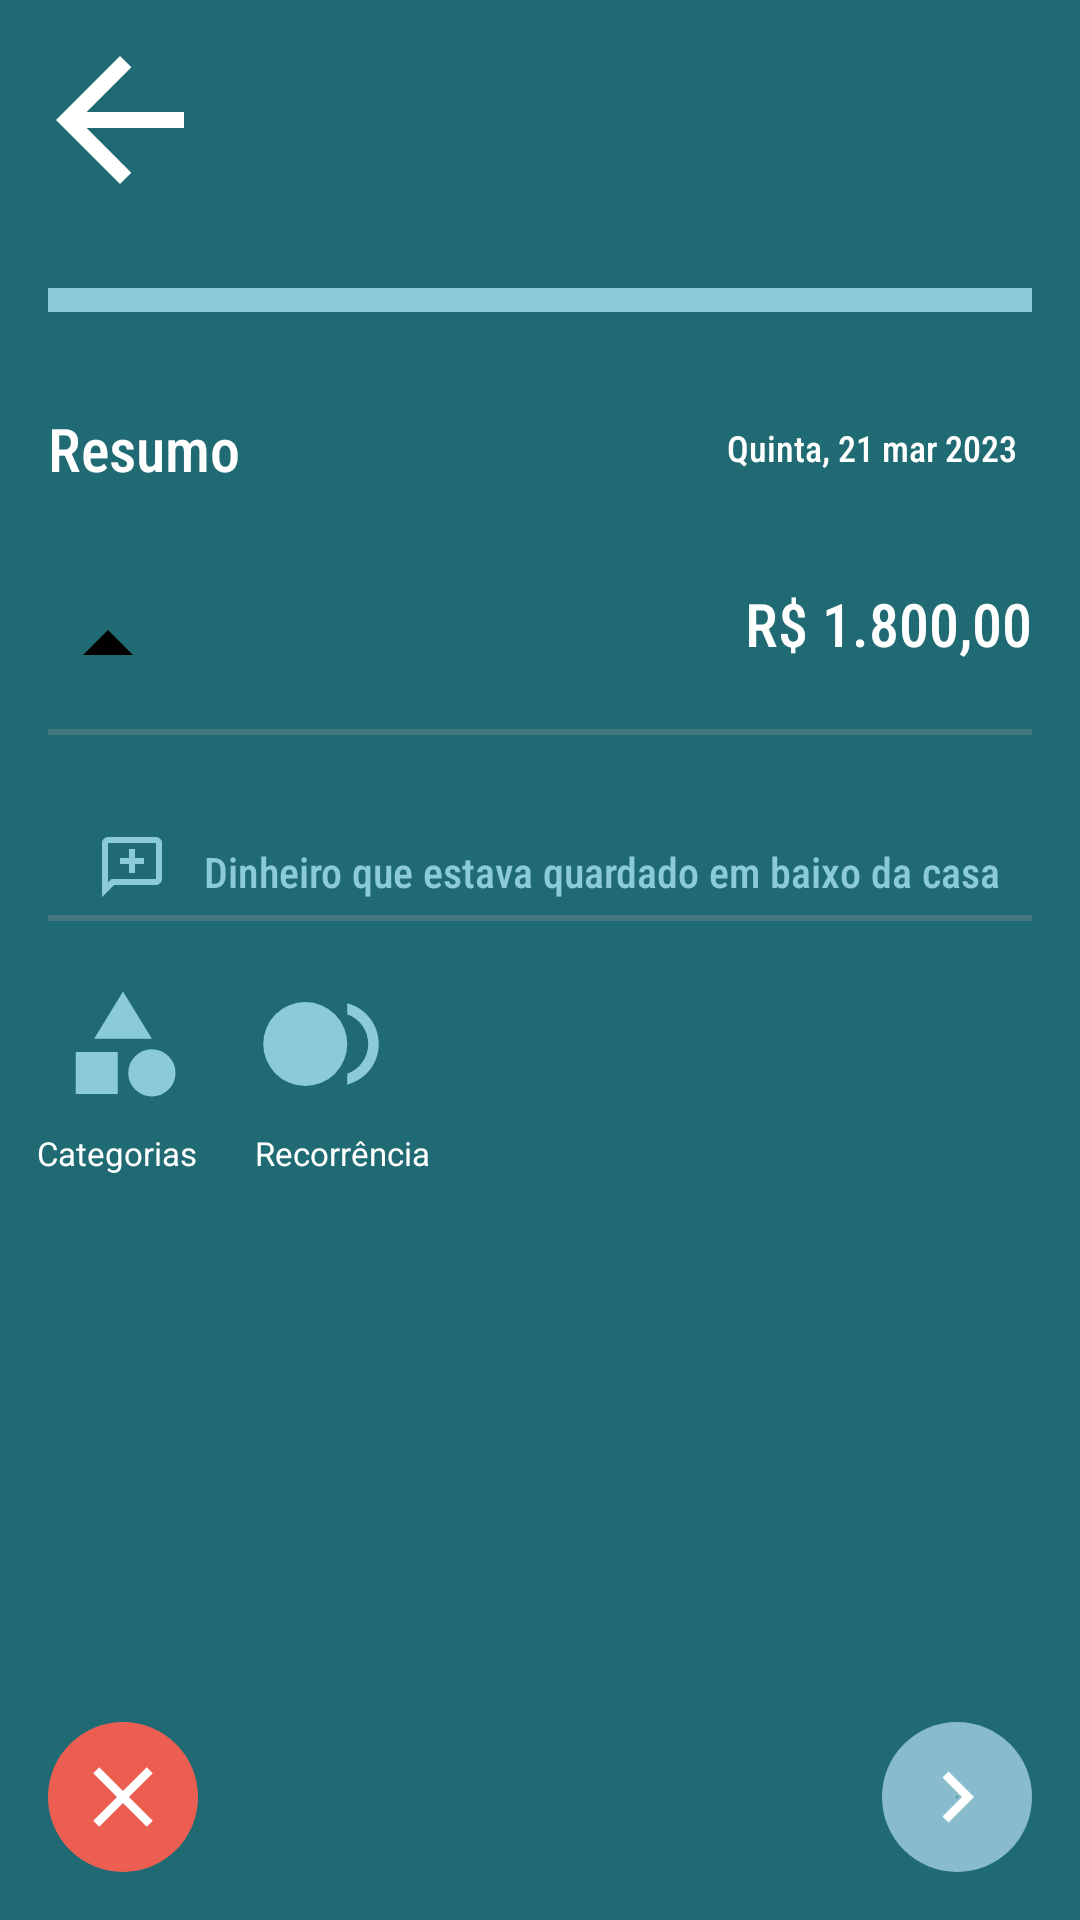

Produce the Android XML layout that renders to this screen, including the resource entries it uses.
<!-- AndroidManifest.xml: application theme Theme.EasyFinancing -->
<!-- res/layout/activity_main.xml -->
<?xml version="1.0" encoding="utf-8"?>
<RelativeLayout xmlns:android="http://schemas.android.com/apk/res/android"
    xmlns:app="http://schemas.android.com/apk/res-auto"
    xmlns:tools="http://schemas.android.com/tools"
    android:id="@+id/main"
    android:layout_width="match_parent"
    android:layout_height="match_parent"
    android:background="@color/green_blue_dark"
    tools:context=".ui.MainActivity">

    <ImageButton
        android:id="@+id/image_arrow_back"
        android:layout_width="64dp"
        android:layout_height="64dp"
        android:layout_margin="8dp"
        android:background="@null"
        android:src="@drawable/ic_arrow_back"
        android:contentDescription="@string/submit_left"/>

    <View
        android:id="@+id/view_barra"
        android:layout_width="match_parent"
        android:layout_height="8dp"
        android:layout_below="@+id/image_arrow_back"
        android:layout_marginStart="16dp"
        android:layout_marginTop="16dp"
        android:layout_marginEnd="16dp"
        android:background="@color/blue_light" />

    <TextView
        android:id="@+id/text_resumo"
        android:layout_width="wrap_content"
        android:layout_height="wrap_content"
        android:layout_below="@+id/view_barra"
        android:layout_marginStart="16dp"
        android:layout_marginTop="32dp"
        android:fontFamily="sans-serif-condensed-medium"
        android:text="@string/resumo_text"
        android:textColor="@color/white"
        android:textSize="20sp" />

    <TextView
        android:id="@+id/text_data"
        android:layout_width="wrap_content"
        android:layout_height="wrap_content"
        android:layout_below="@+id/view_barra"
        android:layout_alignParentEnd="true"
        android:layout_marginTop="32dp"
        android:layout_marginEnd="16dp"
        android:fontFamily="sans-serif-condensed-medium"
        android:padding="5dp"
        android:text="@string/date_text"
        android:textColor="@color/white"
        android:textSize="12sp" />

    <ImageView
        android:id="@+id/image_drop_up"
        android:layout_width="40dp"
        android:layout_height="40dp"
        android:layout_below="@+id/text_resumo"
        android:layout_marginStart="16dp"
        android:layout_marginTop="32dp"
        android:importantForAccessibility="no"
        android:src="@drawable/ic_arrow_drop_up" />

    <TextView
        android:layout_width="wrap_content"
        android:layout_height="wrap_content"
        android:layout_below="@+id/text_data"
        android:layout_alignParentEnd="true"
        android:layout_marginTop="32dp"
        android:layout_marginEnd="16dp"
        android:fontFamily="sans-serif-condensed-medium"
        android:text="@string/value_text"
        android:textColor="@color/white"
        android:textSize="20sp" />

    <View
        android:id="@+id/view_barra_values"
        android:layout_width="match_parent"
        android:layout_height="2dp"
        android:layout_below="@+id/image_drop_up"
        android:layout_marginStart="16dp"
        android:layout_marginTop="8dp"
        android:layout_marginEnd="16dp"
        android:background="@color/gray" />

    <ImageView
        android:id="@+id/image_add_comment"
        android:layout_width="wrap_content"
        android:layout_height="wrap_content"
        android:layout_below="@+id/view_barra_values"
        android:layout_marginStart="32dp"
        android:layout_marginTop="32dp"
        android:importantForAccessibility="no"
        android:src="@drawable/ic_add_comment" />

    <TextView
        android:layout_width="wrap_content"
        android:layout_height="wrap_content"
        android:layout_below="@+id/view_barra_values"
        android:layout_marginStart="8dp"
        android:layout_marginTop="32dp"
        android:layout_toEndOf="@+id/image_add_comment"
        android:fontFamily="sans-serif-condensed-medium"
        android:padding="4dp"
        android:text="@string/description_text"
        android:textColor="@color/blue_light"
        android:textSize="14sp" />

    <View
        android:id="@+id/view_barra_below_addComment"
        android:layout_width="match_parent"
        android:layout_height="2dp"
        android:layout_below="@+id/image_add_comment"
        android:layout_marginStart="16dp"
        android:layout_marginTop="4dp"
        android:layout_marginEnd="16dp"
        android:background="@color/gray" />

    <ImageView
        android:id="@+id/image_category"
        android:layout_width="50dp"
        android:layout_height="50dp"
        android:layout_below="@+id/view_barra_below_addComment"
        android:layout_marginStart="16dp"
        android:layout_marginTop="16dp"
        android:importantForAccessibility="no"
        android:padding="4dp"
        android:src="@drawable/ic_category" />

    <ImageView
        android:id="@+id/image_record"
        android:layout_width="50dp"
        android:layout_height="50dp"
        android:layout_below="@id/view_barra_below_addComment"
        android:layout_marginStart="16dp"
        android:layout_marginTop="16dp"
        android:layout_toEndOf="@id/image_category"
        android:importantForAccessibility="no"
        android:padding="4dp"
        android:src="@drawable/ic_smart_record" />

    <TextView
        android:id="@+id/text_category"
        android:layout_width="54dp"
        android:layout_height="wrap_content"
        android:layout_below="@+id/image_category"
        android:layout_alignEnd="@+id/image_category"
        android:layout_marginTop="4dp"
        android:gravity="center"
        android:text="@string/categorias_text"
        android:textColor="@color/white"
        android:textSize="11sp" />

    <TextView
        android:id="@+id/text_recorrencia"
        android:layout_width="64dp"
        android:layout_height="wrap_content"
        android:layout_below="@+id/image_record"
        android:layout_alignStart="@+id/image_record"
        android:layout_marginTop="4dp"
        android:gravity="center"
        android:text="@string/recorrencia_text"
        android:textColor="@color/white"
        android:textSize="11sp" />

    <ImageButton
        android:id="@+id/image_button_close"
        android:layout_width="50dp"
        android:layout_height="50dp"
        android:layout_alignParentBottom="true"
        android:layout_marginStart="16dp"
        android:layout_marginBottom="16dp"
        android:background="@drawable/round_background_red"
        android:src="@drawable/ic_close"
        android:contentDescription="@string/submit_close"
        />

    <ImageButton
        android:id="@+id/image_button_right"
        android:layout_width="50dp"
        android:layout_height="50dp"
        android:layout_alignParentEnd="true"
        android:layout_alignParentBottom="true"
        android:layout_marginEnd="16dp"
        android:layout_marginBottom="16dp"
        android:background="@drawable/round_background_blue"
        android:contentDescription="@string/submit_right"
        android:src="@drawable/ic_right" />

</RelativeLayout>
<!-- resources referenced by this layout -->
<resources>
  <color name="blue_light">#8BCAD9</color>
  <color name="gray">#4D969696</color>
  <color name="green_blue_dark">#206A73</color>
  <color name="white">#FFFFFFFF</color>
  <!-- drawable ic_arrow_back (drawable) -->
  <vector xmlns:android="http://schemas.android.com/apk/res/android"
      android:width="64dp"
      android:height="64dp"
      android:autoMirrored="true"
      android:tint="@color/white"
      android:viewportWidth="24"
      android:viewportHeight="24">
  
      <path
          android:fillColor="@android:color/white"
          android:pathData="M20,11H7.83l5.59,-5.59L12,4l-8,8 8,8 1.41,-1.41L7.83,13H20v-2z" />
  
  </vector>
  <!-- drawable ic_arrow_drop_up (drawable) -->
  <vector xmlns:android="http://schemas.android.com/apk/res/android"
      android:width="24dp"
      android:height="24dp"
      android:tint="#000000"
      android:viewportWidth="24"
      android:viewportHeight="24">
  
      <path
          android:fillColor="@android:color/white"
          android:pathData="M7,14l5,-5 5,5z" />
  
  </vector>
  <!-- drawable ic_close (drawable) -->
  <vector xmlns:android="http://schemas.android.com/apk/res/android"
      android:width="34dp"
      android:height="34dp"
      android:tint="@color/white"
      android:viewportWidth="24"
      android:viewportHeight="24">
  
      <path
          android:fillColor="@android:color/white"
          android:pathData="M19,6.41L17.59,5 12,10.59 6.41,5 5,6.41 10.59,12 5,17.59 6.41,19 12,13.41 17.59,19 19,17.59 13.41,12z" />
  
  </vector>
  <!-- drawable ic_right (drawable) -->
  <vector xmlns:android="http://schemas.android.com/apk/res/android"
      android:width="34dp"
      android:height="34dp"
      android:tint="#FFFFFF"
      android:viewportWidth="24"
      android:viewportHeight="24"
      >
  
      <path
          android:fillColor="@android:color/white"
          android:pathData="M10,6L8.59,7.41 13.17,12l-4.58,4.59L10,18l6,-6z" />
  
  </vector>
  <!-- drawable ic_smart_record (drawable) -->
  <vector xmlns:android="http://schemas.android.com/apk/res/android"
      android:width="24dp"
      android:height="24dp"
      android:tint="@color/blue_light"
      android:viewportWidth="24"
      android:viewportHeight="24">
  
      <path
          android:fillColor="@android:color/white"
          android:pathData="M9,12m-8,0a8,8 0,1 1,16 0a8,8 0,1 1,-16 0" />
  
      <path
          android:fillColor="@android:color/white"
          android:pathData="M17,4.26v2.09c2.33,0.82 4,3.04 4,5.65s-1.67,4.83 -4,5.65v2.09c3.45,-0.89 6,-4.01 6,-7.74s-2.55,-6.85 -6,-7.74z" />
  
  </vector>
  <!-- drawable round_background_blue (drawable) -->
  <?xml version="1.0" encoding="utf-8"?>
  <shape xmlns:android="http://schemas.android.com/apk/res/android"
      android:shape="oval">
  
      <gradient
          android:angle="270"
          android:endColor="#8BC"
          android:type="radial"
          />
  
  </shape>
  <!-- drawable round_background_red (drawable) -->
  <?xml version="1.0" encoding="utf-8"?>
  <shape xmlns:android="http://schemas.android.com/apk/res/android"
      android:shape="oval">
  
      <gradient
          android:angle="270"
          android:endColor="#EC5E52"
          android:type="radial"/>
  
  </shape>
  <string name="categorias_text">Categorias</string>
  <string name="date_text">Quinta, 21 mar 2023</string>
  <string name="description_text">Dinheiro que estava quardado em baixo da casa</string>
  <string name="recorrencia_text">Recorrência</string>
  <string name="resumo_text">Resumo</string>
  <string name="submit_close">Ao acionado, finaliza a view</string>
  <string name="submit_left">Ao acionado, passa para próxima view</string>
  <string name="submit_right">Ao acionado, passa para próxima view</string>
  <string name="value_text">R$ 1.800,00</string>
  <style name="Theme.EasyFinancing" parent="Base.Theme.EasyFinancing" />
  <style name="Base.Theme.EasyFinancing" parent="Theme.Material3.DayNight.NoActionBar">
          
          <item name="colorPrimary">@color/card_color</item>
      </style>
  <color name="card_color">#253540</color>
</resources>
